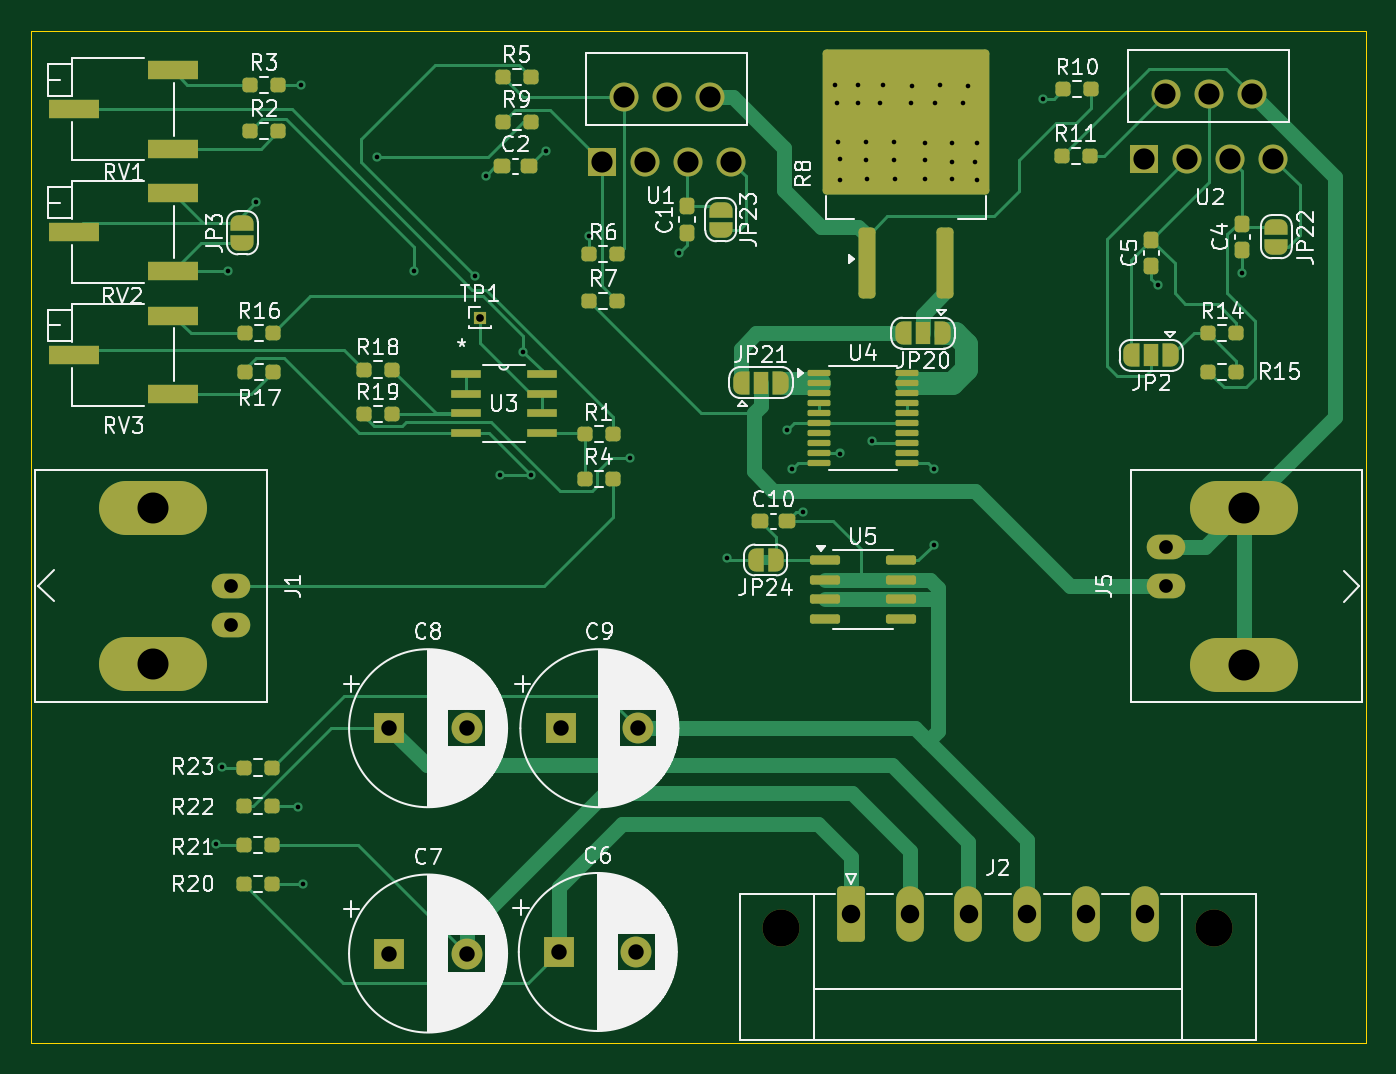
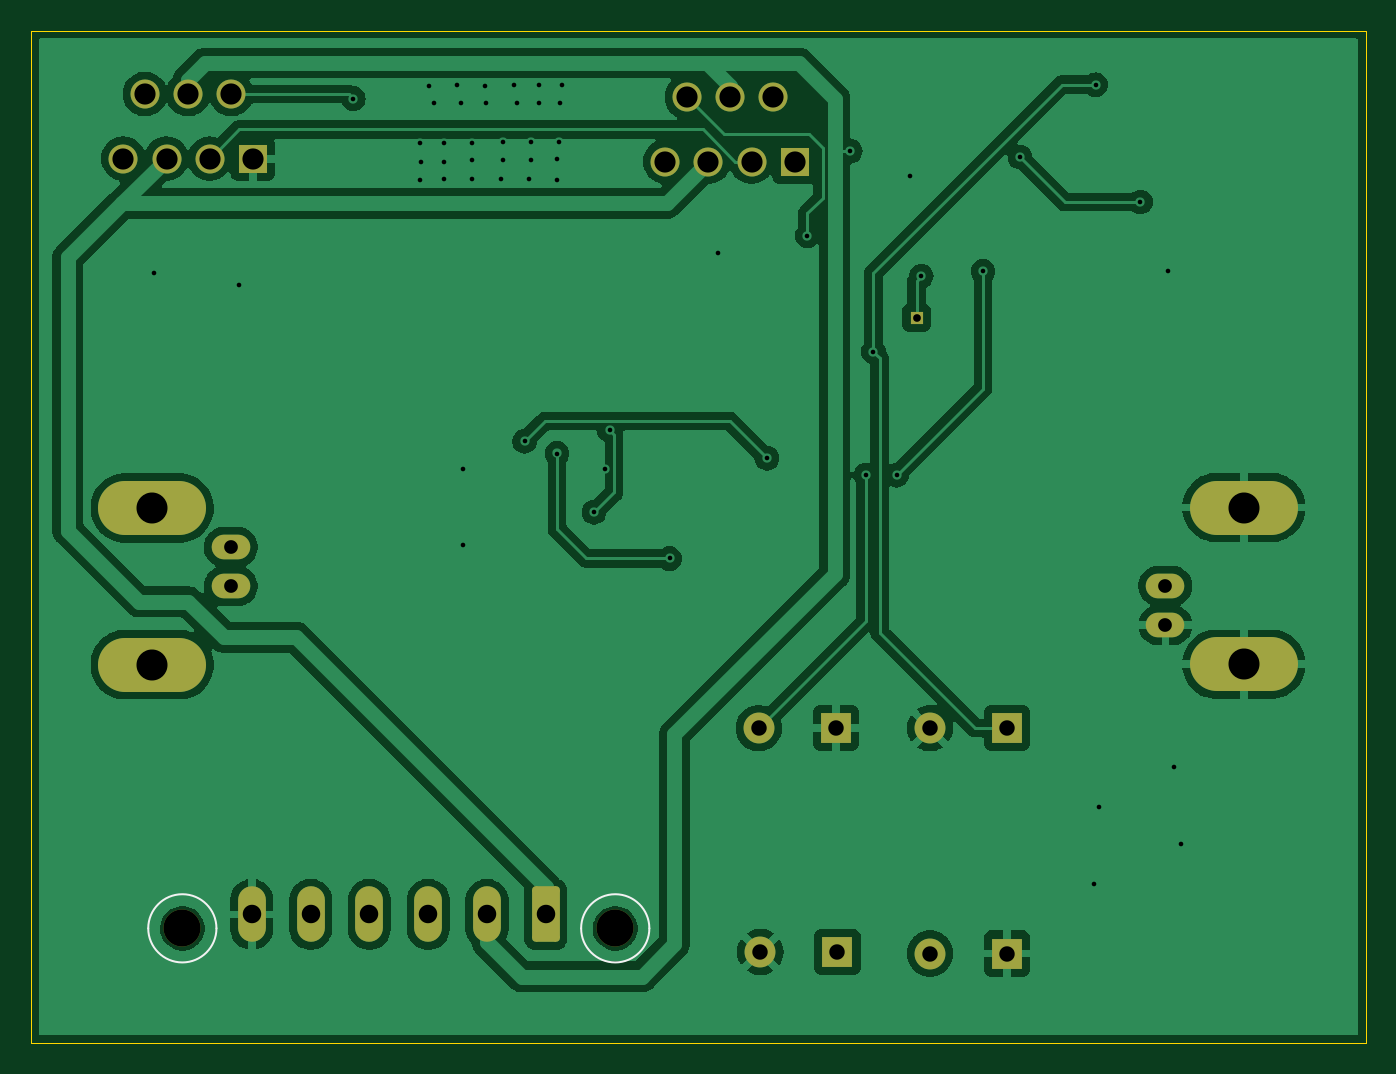
Circuit board: 11 layer files. Board 86.5 x 65.6 mm.
- bottom_copper: opa548_revised-B_Cu.gbr (91218 bytes)
- bottom_mask: opa548_revised-B_Mask.gbr (2709 bytes)
- paste: opa548_revised-B_Paste.gbr (472 bytes)
- bottom_silk: opa548_revised-B_Silkscreen.gbr (838 bytes)
- outline: opa548_revised-Edge_Cuts.gbr (632 bytes)
- top_copper: opa548_revised-F_Cu.gbr (32517 bytes)
- top_mask: opa548_revised-F_Mask.gbr (9438 bytes)
- paste: opa548_revised-F_Paste.gbr (5215 bytes)
- top_silk: opa548_revised-F_Silkscreen.gbr (118914 bytes)
- drill: opa548_revised-NPTH.drl (379 bytes)
- drill: opa548_revised-PTH.drl (2319 bytes)

=== bottom_copper: opa548_revised-B_Cu.gbr (91218 bytes, source omitted) ===
=== bottom_mask: opa548_revised-B_Mask.gbr (2709 bytes, source withheld) ===
=== paste: opa548_revised-B_Paste.gbr ===
%TF.GenerationSoftware,KiCad,Pcbnew,8.0.4*%
%TF.CreationDate,2024-12-24T16:07:24-06:00*%
%TF.ProjectId,opa548_revised,6f706135-3438-45f7-9265-76697365642e,rev?*%
%TF.SameCoordinates,Original*%
%TF.FileFunction,Paste,Bot*%
%TF.FilePolarity,Positive*%
%FSLAX46Y46*%
G04 Gerber Fmt 4.6, Leading zero omitted, Abs format (unit mm)*
G04 Created by KiCad (PCBNEW 8.0.4) date 2024-12-24 16:07:24*
%MOMM*%
%LPD*%
G01*
G04 APERTURE LIST*
G04 APERTURE END LIST*
M02*

=== bottom_silk: opa548_revised-B_Silkscreen.gbr ===
%TF.GenerationSoftware,KiCad,Pcbnew,8.0.4*%
%TF.CreationDate,2024-12-24T16:07:24-06:00*%
%TF.ProjectId,opa548_revised,6f706135-3438-45f7-9265-76697365642e,rev?*%
%TF.SameCoordinates,Original*%
%TF.FileFunction,Legend,Bot*%
%TF.FilePolarity,Positive*%
%FSLAX46Y46*%
G04 Gerber Fmt 4.6, Leading zero omitted, Abs format (unit mm)*
G04 Created by KiCad (PCBNEW 8.0.4) date 2024-12-24 16:07:24*
%MOMM*%
%LPD*%
G01*
G04 APERTURE LIST*
%ADD10C,0.120000*%
G04 APERTURE END LIST*
D10*
%TO.C,J2*%
X103340000Y-89367500D02*
G75*
G02*
X98920000Y-89367500I-2210000J0D01*
G01*
X98920000Y-89367500D02*
G75*
G02*
X103340000Y-89367500I2210000J0D01*
G01*
X131390000Y-89367500D02*
G75*
G02*
X126970000Y-89367500I-2210000J0D01*
G01*
X126970000Y-89367500D02*
G75*
G02*
X131390000Y-89367500I2210000J0D01*
G01*
%TD*%
M02*

=== outline: opa548_revised-Edge_Cuts.gbr ===
%TF.GenerationSoftware,KiCad,Pcbnew,8.0.4*%
%TF.CreationDate,2024-12-24T16:07:24-06:00*%
%TF.ProjectId,opa548_revised,6f706135-3438-45f7-9265-76697365642e,rev?*%
%TF.SameCoordinates,Original*%
%TF.FileFunction,Profile,NP*%
%FSLAX46Y46*%
G04 Gerber Fmt 4.6, Leading zero omitted, Abs format (unit mm)*
G04 Created by KiCad (PCBNEW 8.0.4) date 2024-12-24 16:07:24*
%MOMM*%
%LPD*%
G01*
G04 APERTURE LIST*
%TA.AperFunction,Profile*%
%ADD10C,0.050000*%
%TD*%
G04 APERTURE END LIST*
D10*
X52500000Y-31200000D02*
X139000000Y-31200000D01*
X139000000Y-96800000D01*
X52500000Y-96800000D01*
X52500000Y-31200000D01*
M02*

=== top_copper: opa548_revised-F_Cu.gbr (32517 bytes, source omitted) ===
=== top_mask: opa548_revised-F_Mask.gbr (9438 bytes, source omitted) ===
=== paste: opa548_revised-F_Paste.gbr ===
%TF.GenerationSoftware,KiCad,Pcbnew,8.0.4*%
%TF.CreationDate,2024-12-24T16:07:24-06:00*%
%TF.ProjectId,opa548_revised,6f706135-3438-45f7-9265-76697365642e,rev?*%
%TF.SameCoordinates,Original*%
%TF.FileFunction,Paste,Top*%
%TF.FilePolarity,Positive*%
%FSLAX46Y46*%
G04 Gerber Fmt 4.6, Leading zero omitted, Abs format (unit mm)*
G04 Created by KiCad (PCBNEW 8.0.4) date 2024-12-24 16:07:24*
%MOMM*%
%LPD*%
G01*
G04 APERTURE LIST*
G04 Aperture macros list*
%AMRoundRect*
0 Rectangle with rounded corners*
0 $1 Rounding radius*
0 $2 $3 $4 $5 $6 $7 $8 $9 X,Y pos of 4 corners*
0 Add a 4 corners polygon primitive as box body*
4,1,4,$2,$3,$4,$5,$6,$7,$8,$9,$2,$3,0*
0 Add four circle primitives for the rounded corners*
1,1,$1+$1,$2,$3*
1,1,$1+$1,$4,$5*
1,1,$1+$1,$6,$7*
1,1,$1+$1,$8,$9*
0 Add four rect primitives between the rounded corners*
20,1,$1+$1,$2,$3,$4,$5,0*
20,1,$1+$1,$4,$5,$6,$7,0*
20,1,$1+$1,$6,$7,$8,$9,0*
20,1,$1+$1,$8,$9,$2,$3,0*%
G04 Aperture macros list end*
%ADD10RoundRect,0.250000X2.375000X-2.025000X2.375000X2.025000X-2.375000X2.025000X-2.375000X-2.025000X0*%
%ADD11RoundRect,0.275000X0.275000X-2.025000X0.275000X2.025000X-0.275000X2.025000X-0.275000X-2.025000X0*%
%ADD12RoundRect,0.150000X-0.825000X-0.150000X0.825000X-0.150000X0.825000X0.150000X-0.825000X0.150000X0*%
%ADD13RoundRect,0.100000X-0.637500X-0.100000X0.637500X-0.100000X0.637500X0.100000X-0.637500X0.100000X0*%
%ADD14R,1.981200X0.558800*%
%ADD15R,3.300000X1.190000*%
%ADD16RoundRect,0.237500X0.250000X0.237500X-0.250000X0.237500X-0.250000X-0.237500X0.250000X-0.237500X0*%
%ADD17RoundRect,0.237500X-0.250000X-0.237500X0.250000X-0.237500X0.250000X0.237500X-0.250000X0.237500X0*%
%ADD18RoundRect,0.237500X-0.300000X-0.237500X0.300000X-0.237500X0.300000X0.237500X-0.300000X0.237500X0*%
%ADD19RoundRect,0.237500X0.237500X-0.300000X0.237500X0.300000X-0.237500X0.300000X-0.237500X-0.300000X0*%
G04 APERTURE END LIST*
D10*
%TO.C,R8*%
X106425000Y-39525000D03*
X111975000Y-39525000D03*
X106425000Y-34675000D03*
X111975000Y-34675000D03*
D11*
X106660000Y-46250000D03*
X111740000Y-46250000D03*
%TD*%
D12*
%TO.C,U5*%
X103925000Y-65495000D03*
X103925000Y-66765000D03*
X103925000Y-68035000D03*
X103925000Y-69305000D03*
X108875000Y-69305000D03*
X108875000Y-68035000D03*
X108875000Y-66765000D03*
X108875000Y-65495000D03*
%TD*%
D13*
%TO.C,U4*%
X103537500Y-53375000D03*
X103537500Y-54025000D03*
X103537500Y-54675000D03*
X103537500Y-55325000D03*
X103537500Y-55975000D03*
X103537500Y-56625000D03*
X103537500Y-57275000D03*
X103537500Y-57925000D03*
X103537500Y-58575000D03*
X103537500Y-59225000D03*
X109262500Y-59225000D03*
X109262500Y-58575000D03*
X109262500Y-57925000D03*
X109262500Y-57275000D03*
X109262500Y-56625000D03*
X109262500Y-55975000D03*
X109262500Y-55325000D03*
X109262500Y-54675000D03*
X109262500Y-54025000D03*
X109262500Y-53375000D03*
%TD*%
D14*
%TO.C,U3*%
X85600000Y-53460000D03*
X85600000Y-54730000D03*
X85600000Y-56000000D03*
X85600000Y-57270000D03*
X80672400Y-57270000D03*
X80672400Y-56000000D03*
X80672400Y-54730000D03*
X80672400Y-53460000D03*
%TD*%
D15*
%TO.C,RV3*%
X61700000Y-49660000D03*
X55300000Y-52200000D03*
X61700000Y-54740000D03*
%TD*%
%TO.C,RV2*%
X61700000Y-41710000D03*
X55300000Y-44250000D03*
X61700000Y-46790000D03*
%TD*%
%TO.C,RV1*%
X61700000Y-33760000D03*
X55300000Y-36300000D03*
X61700000Y-38840000D03*
%TD*%
D16*
%TO.C,R23*%
X68144823Y-78950000D03*
X66319823Y-78950000D03*
%TD*%
%TO.C,R22*%
X68144823Y-81460000D03*
X66319823Y-81460000D03*
%TD*%
%TO.C,R21*%
X68144823Y-83970000D03*
X66319823Y-83970000D03*
%TD*%
%TO.C,R20*%
X68144823Y-86480000D03*
X66319823Y-86480000D03*
%TD*%
D17*
%TO.C,R19*%
X74075000Y-56060000D03*
X75900000Y-56060000D03*
%TD*%
%TO.C,R18*%
X74075000Y-53160000D03*
X75900000Y-53160000D03*
%TD*%
%TO.C,R17*%
X66387500Y-53310000D03*
X68212500Y-53310000D03*
%TD*%
%TO.C,R16*%
X66387500Y-50800000D03*
X68212500Y-50800000D03*
%TD*%
%TO.C,R15*%
X128787500Y-53310000D03*
X130612500Y-53310000D03*
%TD*%
%TO.C,R14*%
X128787500Y-50800000D03*
X130612500Y-50800000D03*
%TD*%
%TO.C,R11*%
X119287500Y-39300000D03*
X121112500Y-39300000D03*
%TD*%
%TO.C,R10*%
X119387500Y-35000000D03*
X121212500Y-35000000D03*
%TD*%
%TO.C,R9*%
X83063000Y-37100000D03*
X84888000Y-37100000D03*
%TD*%
%TO.C,R7*%
X88663000Y-48700000D03*
X90488000Y-48700000D03*
%TD*%
%TO.C,R6*%
X88675500Y-45700000D03*
X90500500Y-45700000D03*
%TD*%
%TO.C,R5*%
X83063000Y-34200000D03*
X84888000Y-34200000D03*
%TD*%
%TO.C,R4*%
X88375000Y-60260000D03*
X90200000Y-60260000D03*
%TD*%
%TO.C,R3*%
X66687500Y-34700000D03*
X68512500Y-34700000D03*
%TD*%
%TO.C,R2*%
X66700000Y-37700000D03*
X68525000Y-37700000D03*
%TD*%
D16*
%TO.C,R1*%
X90200000Y-57360000D03*
X88375000Y-57360000D03*
%TD*%
D18*
%TO.C,C10*%
X99737500Y-63000000D03*
X101462500Y-63000000D03*
%TD*%
D19*
%TO.C,C5*%
X125100000Y-46462500D03*
X125100000Y-44737500D03*
%TD*%
%TO.C,C4*%
X131000000Y-45425000D03*
X131000000Y-43700000D03*
%TD*%
D18*
%TO.C,C2*%
X83037500Y-40000000D03*
X84762500Y-40000000D03*
%TD*%
D19*
%TO.C,C1*%
X95000000Y-44312500D03*
X95000000Y-42587500D03*
%TD*%
M02*

=== top_silk: opa548_revised-F_Silkscreen.gbr (118914 bytes, source omitted) ===
=== drill: opa548_revised-NPTH.drl ===
M48
; DRILL file {KiCad 8.0.4} date 2024-12-24T16:07:25-0600
; FORMAT={-:-/ absolute / inch / decimal}
; #@! TF.CreationDate,2024-12-24T16:07:25-06:00
; #@! TF.GenerationSoftware,Kicad,Pcbnew,8.0.4
; #@! TF.FileFunction,NonPlated,1,2,NPTH
FMAT,2
INCH
; #@! TA.AperFunction,NonPlated,NPTH,ComponentDrill
T1C0.0945
%
G90
G05
T1
X3.9815Y-3.5184
X5.0858Y-3.5184
M30

=== drill: opa548_revised-PTH.drl ===
M48
; DRILL file {KiCad 8.0.4} date 2024-12-24T16:07:25-0600
; FORMAT={-:-/ absolute / inch / decimal}
; #@! TF.CreationDate,2024-12-24T16:07:25-06:00
; #@! TF.GenerationSoftware,Kicad,Pcbnew,8.0.4
; #@! TF.FileFunction,Plated,1,2,PTH
FMAT,2
INCH
; #@! TA.AperFunction,Plated,PTH,ViaDrill
T1C0.0118
; #@! TA.AperFunction,Plated,PTH,ComponentDrill
T2C0.0197
; #@! TA.AperFunction,Plated,PTH,ComponentDrill
T3C0.0350
; #@! TA.AperFunction,Plated,PTH,ComponentDrill
T4C0.0394
; #@! TA.AperFunction,Plated,PTH,ComponentDrill
T5C0.0472
; #@! TA.AperFunction,Plated,PTH,ComponentDrill
T6C0.0540
; #@! TA.AperFunction,Plated,PTH,ComponentDrill
T7C0.0791
%
G90
G05
T1
X2.5394Y-3.3031
X2.5551Y-3.1063
X2.5709Y-1.8425
X2.6417Y-1.6654
X2.748Y-3.2087
X2.7559Y-1.3661
X2.7598Y-3.4055
X2.9488Y-1.5512
X3.0433Y-1.8425
X3.2008Y-1.8543
X3.2283Y-1.5984
X3.2638Y-2.3622
X3.3228Y-2.0472
X3.3425Y-2.3622
X3.3819Y-1.5354
X3.4912Y-1.751
X3.5945Y-2.3189
X3.7205Y-1.7948
X3.8425Y-2.5748
X3.9961Y-2.248
X4.0079Y-2.3465
X4.0354Y-2.4567
X4.1181Y-1.3661
X4.122Y-1.4134
X4.126Y-1.5118
X4.1299Y-1.5551
X4.1299Y-1.6102
X4.1299Y-2.3071
X4.1772Y-1.3661
X4.1772Y-1.4134
X4.1969Y-1.5118
X4.1969Y-1.5591
X4.2008Y-1.6063
X4.2126Y-2.2756
X4.2323Y-1.4134
X4.2402Y-1.3661
X4.2677Y-1.5118
X4.2677Y-1.5591
X4.2717Y-1.6063
X4.311Y-1.4134
X4.315Y-1.3701
X4.3465Y-1.5157
X4.3465Y-1.5591
X4.3465Y-1.6063
X4.3701Y-2.3465
X4.3701Y-2.5394
X4.374Y-1.4134
X4.3858Y-1.3661
X4.4173Y-1.5157
X4.4173Y-1.563
X4.4173Y-1.6063
X4.4449Y-1.4134
X4.4567Y-1.3701
X4.4764Y-1.563
X4.4803Y-1.5157
X4.4803Y-1.6102
X4.6496Y-1.4016
X4.9409Y-1.878
X5.1575Y-1.8465
T2
X3.2126Y-1.9606
T3
X2.578Y-2.6449
X2.578Y-2.7449
X4.9626Y-2.5457
X4.9626Y-2.6457
T4
X2.9816Y-3.0079
X2.9816Y-3.5827
X3.1784Y-3.0079
X3.1784Y-3.5827
X3.4147Y-3.5787
X3.4186Y-3.0079
X3.6115Y-3.5787
X3.6154Y-3.0079
T5
X4.1587Y-3.483
X4.3087Y-3.483
X4.4587Y-3.483
X4.6087Y-3.483
X4.7587Y-3.483
X4.9087Y-3.483
T6
X3.5239Y-1.563
X3.5789Y-1.398
X3.6339Y-1.563
X3.6889Y-1.398
X3.7439Y-1.563
X3.7989Y-1.398
X3.8539Y-1.563
X4.9062Y-1.5551
X4.9612Y-1.3901
X5.0162Y-1.5551
X5.0712Y-1.3901
X5.1262Y-1.5551
X5.1812Y-1.3901
X5.2362Y-1.5551
T7
X2.378Y-2.4449
X2.378Y-2.8449
X5.1626Y-2.4457
X5.1626Y-2.8457
M30

